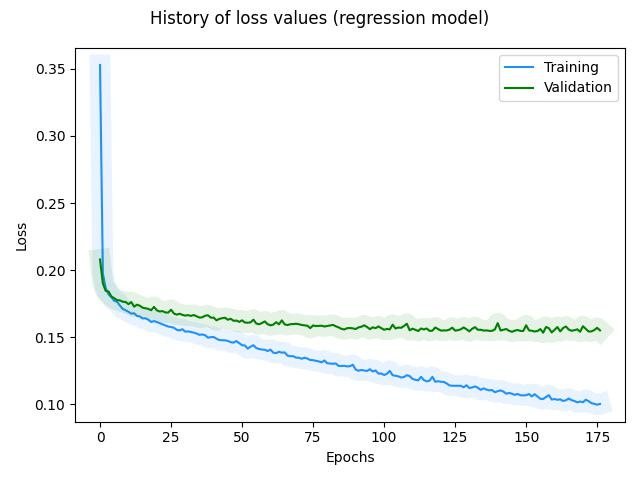

The data file committed next to this chart (first rows):
, loss, rmse, mse, mae, val_loss, val_rmse, val_mse, val_mae, _timestamp, _runtime
0, 0.3528, 0.4145, 0.1718, 0.289, 0.2079, 0.2059, 0.04241, 0.1452, 1724231682, 83
1, 0.1976, 0.1887, 0.03562, 0.1359, 0.1901, 0.1816, 0.03299, 0.1294, 1724231682, 83
2, 0.1866, 0.179, 0.03205, 0.1268, 0.1846, 0.1794, 0.03219, 0.1256, 1724231682, 83
3, 0.182, 0.1762, 0.03106, 0.1238, 0.1841, 0.1903, 0.03623, 0.1265, 1724231683, 84
4, 0.1798, 0.1771, 0.03138, 0.1229, 0.1804, 0.1835, 0.03368, 0.1241, 1724231683, 84
5, 0.1772, 0.1747, 0.03051, 0.1214, 0.1791, 0.1841, 0.0339, 0.1238, 1724231683, 84
6, 0.1765, 0.1752, 0.0307, 0.1216, 0.1777, 0.1815, 0.03294, 0.1233, 1724231683, 84
7, 0.1736, 0.1723, 0.02969, 0.1197, 0.1775, 0.1823, 0.03323, 0.1239, 1724231683, 84
8, 0.1712, 0.1715, 0.02942, 0.118, 0.1765, 0.1785, 0.03188, 0.1236, 1724231683, 84
9, 0.1701, 0.1709, 0.02921, 0.1176, 0.1763, 0.1785, 0.03188, 0.1241, 1724231683, 84
10, 0.169, 0.1719, 0.02955, 0.117, 0.1747, 0.1806, 0.03261, 0.123, 1724231684, 85
11, 0.1676, 0.1697, 0.0288, 0.1162, 0.1762, 0.1919, 0.03684, 0.1251, 1724231684, 85
12, 0.1679, 0.171, 0.02925, 0.117, 0.1728, 0.1812, 0.03284, 0.1221, 1724231684, 85
13, 0.1659, 0.17, 0.02891, 0.1154, 0.1742, 0.1769, 0.03128, 0.124, 1724231684, 85
14, 0.1655, 0.1697, 0.02881, 0.1154, 0.1735, 0.1877, 0.03522, 0.1237, 1724231684, 85
15, 0.164, 0.1691, 0.02858, 0.1143, 0.172, 0.1825, 0.03332, 0.1225, 1724231684, 85
16, 0.1642, 0.1689, 0.02851, 0.1148, 0.1716, 0.1785, 0.03187, 0.1225, 1724231684, 85
17, 0.1631, 0.1677, 0.02812, 0.1141, 0.1712, 0.1764, 0.03112, 0.1223, 1724231685, 86
18, 0.1614, 0.1669, 0.02785, 0.1127, 0.1701, 0.1795, 0.03222, 0.1217, 1724231685, 86
19, 0.1621, 0.1683, 0.02832, 0.1137, 0.1726, 0.1906, 0.03631, 0.1245, 1724231685, 86
20, 0.1613, 0.1688, 0.02849, 0.1133, 0.1701, 0.1825, 0.0333, 0.1222, 1724231685, 86
21, 0.1605, 0.1669, 0.02784, 0.1128, 0.1692, 0.1829, 0.03343, 0.1217, 1724231685, 86
22, 0.1596, 0.1665, 0.02771, 0.1122, 0.1695, 0.1808, 0.0327, 0.1222, 1724231685, 86
23, 0.1588, 0.1658, 0.02749, 0.1116, 0.1685, 0.179, 0.03205, 0.1215, 1724231685, 86
24, 0.158, 0.165, 0.02724, 0.1111, 0.1684, 0.1805, 0.03257, 0.1216, 1724231686, 87
25, 0.1577, 0.1646, 0.02708, 0.1111, 0.1705, 0.1912, 0.03654, 0.1241, 1724231686, 87
26, 0.1571, 0.1642, 0.02695, 0.1108, 0.1677, 0.1827, 0.03336, 0.1215, 1724231686, 87
27, 0.1556, 0.1643, 0.02699, 0.1095, 0.1668, 0.181, 0.03276, 0.1209, 1724231686, 87
28, 0.1551, 0.163, 0.02657, 0.1093, 0.1676, 0.1761, 0.031, 0.1219, 1724231686, 87
29, 0.156, 0.1631, 0.0266, 0.1104, 0.1667, 0.182, 0.03311, 0.1212, 1724231686, 87
30, 0.1542, 0.1627, 0.02646, 0.1088, 0.1662, 0.1804, 0.03254, 0.1209, 1724231686, 87
31, 0.1544, 0.1629, 0.02655, 0.1093, 0.1665, 0.1858, 0.03451, 0.1216, 1724231686, 87
32, 0.1539, 0.1641, 0.02692, 0.109, 0.1659, 0.1841, 0.0339, 0.1212, 1724231687, 88
33, 0.1534, 0.1629, 0.02655, 0.1088, 0.1666, 0.181, 0.03277, 0.1221, 1724231687, 88
34, 0.1528, 0.1631, 0.02661, 0.1084, 0.1656, 0.1751, 0.03067, 0.1214, 1724231687, 88
35, 0.1518, 0.161, 0.02591, 0.1077, 0.1647, 0.1779, 0.03165, 0.1207, 1724231687, 88
36, 0.1521, 0.1625, 0.0264, 0.1082, 0.1649, 0.172, 0.0296, 0.1211, 1724231687, 88
37, 0.1515, 0.1618, 0.02617, 0.1078, 0.1661, 0.1782, 0.03175, 0.1225, 1724231687, 88
38, 0.1497, 0.1605, 0.02577, 0.1062, 0.1664, 0.1869, 0.03492, 0.123, 1724231687, 88
39, 0.1501, 0.1604, 0.02571, 0.1068, 0.1646, 0.1775, 0.03151, 0.1214, 1724231688, 89
40, 0.1502, 0.1605, 0.02577, 0.1072, 0.1647, 0.1862, 0.03466, 0.1217, 1724231688, 89
41, 0.1489, 0.1603, 0.0257, 0.1061, 0.1626, 0.1782, 0.03176, 0.1199, 1724231688, 89
42, 0.148, 0.1583, 0.02507, 0.1053, 0.1637, 0.1796, 0.03225, 0.1212, 1724231688, 89
43, 0.1479, 0.1589, 0.02524, 0.1054, 0.1642, 0.1842, 0.03393, 0.1219, 1724231688, 89
44, 0.1477, 0.16, 0.0256, 0.1055, 0.1645, 0.1847, 0.0341, 0.1224, 1724231688, 89
45, 0.1473, 0.159, 0.02529, 0.1053, 0.1631, 0.1766, 0.03118, 0.1211, 1724231688, 89
46, 0.1463, 0.1582, 0.02504, 0.1044, 0.1638, 0.1734, 0.03005, 0.122, 1724231688, 89
47, 0.146, 0.1587, 0.02519, 0.1044, 0.1623, 0.1752, 0.03068, 0.1207, 1724231688, 89
48, 0.1472, 0.1586, 0.02514, 0.1057, 0.1625, 0.1807, 0.03265, 0.1211, 1724231689, 90
49, 0.1456, 0.1574, 0.02476, 0.1043, 0.1615, 0.1801, 0.03243, 0.1203, 1724231689, 90
50, 0.1441, 0.1562, 0.0244, 0.103, 0.1626, 0.1809, 0.03271, 0.1216, 1724231689, 90
51, 0.1439, 0.1571, 0.02469, 0.103, 0.161, 0.1793, 0.03215, 0.1202, 1724231689, 90
52, 0.1416, 0.1552, 0.02407, 0.1008, 0.1609, 0.1784, 0.03184, 0.1202, 1724231689, 90
53, 0.1431, 0.1561, 0.02435, 0.1025, 0.1611, 0.1809, 0.03274, 0.1207, 1724231689, 90
54, 0.1441, 0.1566, 0.02453, 0.1037, 0.1631, 0.1867, 0.03485, 0.1229, 1724231689, 90
55, 0.142, 0.1553, 0.02413, 0.1018, 0.1602, 0.1783, 0.03178, 0.1201, 1724231690, 91
56, 0.1413, 0.154, 0.02373, 0.1013, 0.1597, 0.1778, 0.0316, 0.1198, 1724231690, 91
57, 0.1408, 0.1545, 0.02388, 0.101, 0.1606, 0.1761, 0.03101, 0.1209, 1724231690, 91
58, 0.1407, 0.1547, 0.02392, 0.101, 0.1618, 0.1748, 0.03055, 0.1222, 1724231690, 91
59, 0.1397, 0.1546, 0.02392, 0.1002, 0.1597, 0.1797, 0.0323, 0.1203, 1724231690, 91
... 117 more rows
